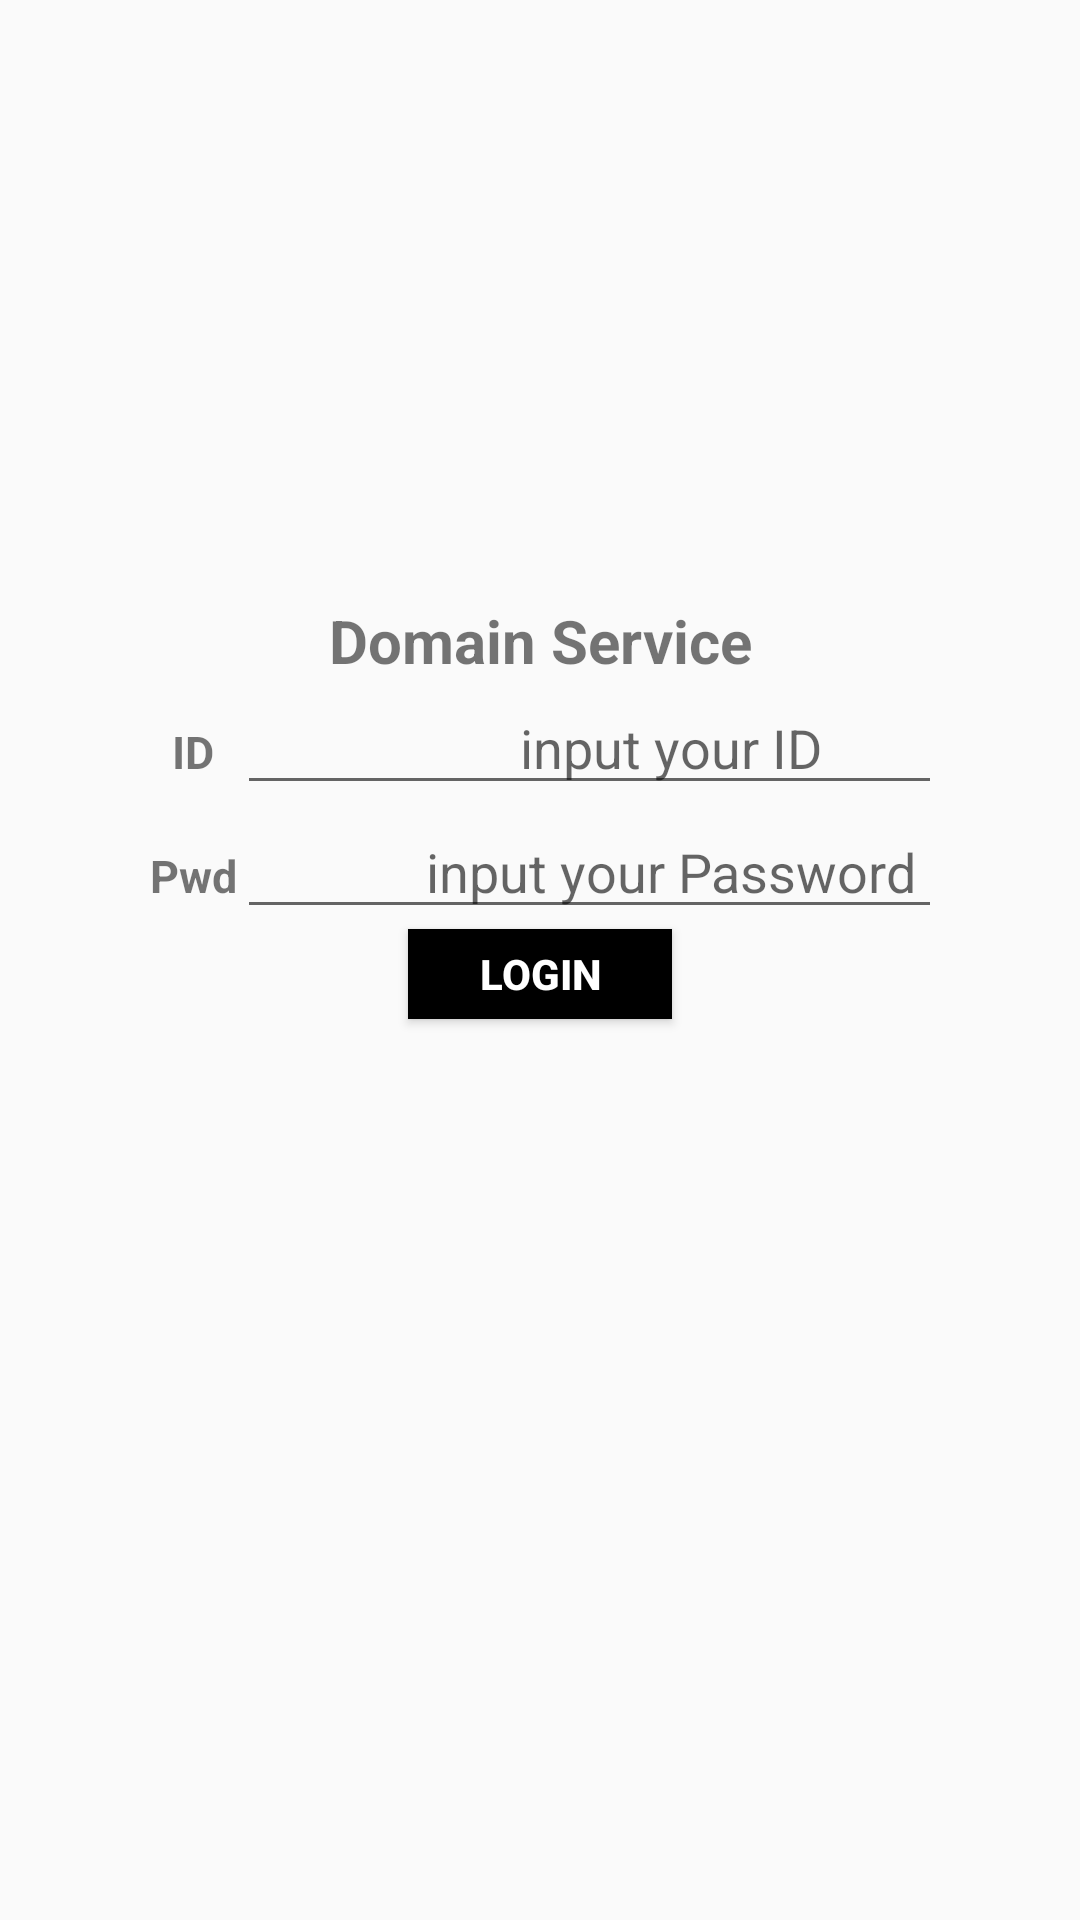

The Android layout XML behind this screen, and the referenced resources:
<!-- AndroidManifest.xml: application theme Theme.CapstoneASAP -->
<!-- res/layout/activity_main.xml -->
<?xml version="1.0" encoding="utf-8"?>
<androidx.constraintlayout.widget.ConstraintLayout xmlns:android="http://schemas.android.com/apk/res/android"
    xmlns:app="http://schemas.android.com/apk/res-auto"
    xmlns:tools="http://schemas.android.com/tools"
    android:layout_width="match_parent"
    android:layout_height="match_parent"
    tools:context=".MainActivity">

    <LinearLayout
        android:layout_width="match_parent"
        android:layout_height="match_parent"
        android:layout_marginStart="50dp"
        android:layout_marginTop="200dp"
        android:layout_marginEnd="50dp"
        android:layout_marginBottom="200dp"
        android:orientation="vertical"
        app:layout_constraintBottom_toBottomOf="parent"
        app:layout_constraintEnd_toEndOf="parent"
        app:layout_constraintStart_toStartOf="parent"
        app:layout_constraintTop_toTopOf="parent">

        <TextView
            android:id="@+id/mainPageStrView"
            android:layout_width="match_parent"
            android:layout_height="wrap_content"
            android:text="Domain Service"
            android:textAlignment="center"
            android:textSize="20sp"
            android:textStyle="bold" />

        <TableLayout
            android:layout_width="match_parent"
            android:layout_height="wrap_content">

            <TableRow
                android:layout_width="match_parent"
                android:layout_height="wrap_content">

                <TextView
                    android:id="@+id/idView"
                    android:layout_width="wrap_content"
                    android:layout_height="wrap_content"
                    android:text="ID"
                    android:textAlignment="center"
                    android:textAllCaps="false"
                    android:textSize="15sp"
                    android:textStyle="bold" />

                <EditText
                    android:id="@+id/edtId"
                    android:layout_width="289dp"
                    android:layout_height="wrap_content"
                    android:ems="10"
                    android:hint="input your ID"
                    android:inputType="textPersonName"
                    android:textAlignment="center"
                    tools:ignore="TouchTargetSizeCheck" />
            </TableRow>

            <TableRow
                android:layout_width="wrap_content"
                android:layout_height="match_parent">

                <TextView
                    android:id="@+id/pwdView"
                    android:layout_width="wrap_content"
                    android:layout_height="wrap_content"
                    android:text="Pwd"
                    android:textSize="15sp"
                    android:textStyle="bold" />

                <EditText
                    android:id="@+id/edtPwd"
                    android:layout_width="wrap_content"
                    android:layout_height="wrap_content"
                    android:ems="10"
                    android:hint="input your Password"
                    android:inputType="textPassword"
                    android:textAlignment="center" />

            </TableRow>

        </TableLayout>

        <Button
            android:id="@+id/btn_login"
            android:layout_width="wrap_content"
            android:layout_height="30dp"
            android:layout_gravity="center"
            android:background="#000000"
            android:backgroundTint="@color/black"
            android:text="Login"
            android:textAlignment="center"
            android:textColor="#FFFFFF"
            android:textStyle="bold" />

    </LinearLayout>
</androidx.constraintlayout.widget.ConstraintLayout>
<!-- resources referenced by this layout -->
<resources>
  <style name="Theme.CapstoneASAP" parent="Theme.AppCompat.DayNight.DarkActionBar">
          
          <item name="colorPrimary">@color/purple_500</item>
          <item name="colorPrimaryVariant">@color/purple_700</item>
          <item name="colorOnPrimary">@color/white</item>
          
          <item name="colorSecondary">@color/teal_200</item>
          <item name="colorSecondaryVariant">@color/teal_700</item>
          <item name="colorOnSecondary">@color/black</item>
          
          <item name="android:statusBarColor" tools:targetApi="l">?attr/colorPrimaryVariant</item>
          
      </style>
  <!-- not gathered from this repository: default colours our renderer supplied (Android Studio template values) -->
  <color name="purple_500">#FF6200EE</color>
  <color name="purple_700">#FF3700B3</color>
  <color name="teal_200">#FF03DAC5</color>
  <color name="teal_700">#FF018786</color>
  <color name="black">#FF000000</color>
  <color name="white">#FFFFFFFF</color>
</resources>
